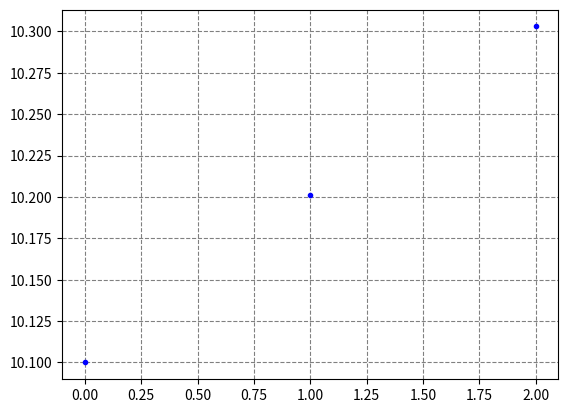

Reproduce this figure in Python.
import matplotlib.pyplot as plt
c=0
x=10
giorni=3
#iniziato il 16/10/2023

while c<giorni:
    x=x*1.01

    plt.errorbar(c,x,color="b",fmt=".")
    c=c+1
plt.grid(which="both", ls="dashed", color="gray")
print(x/100)

plt.show()
